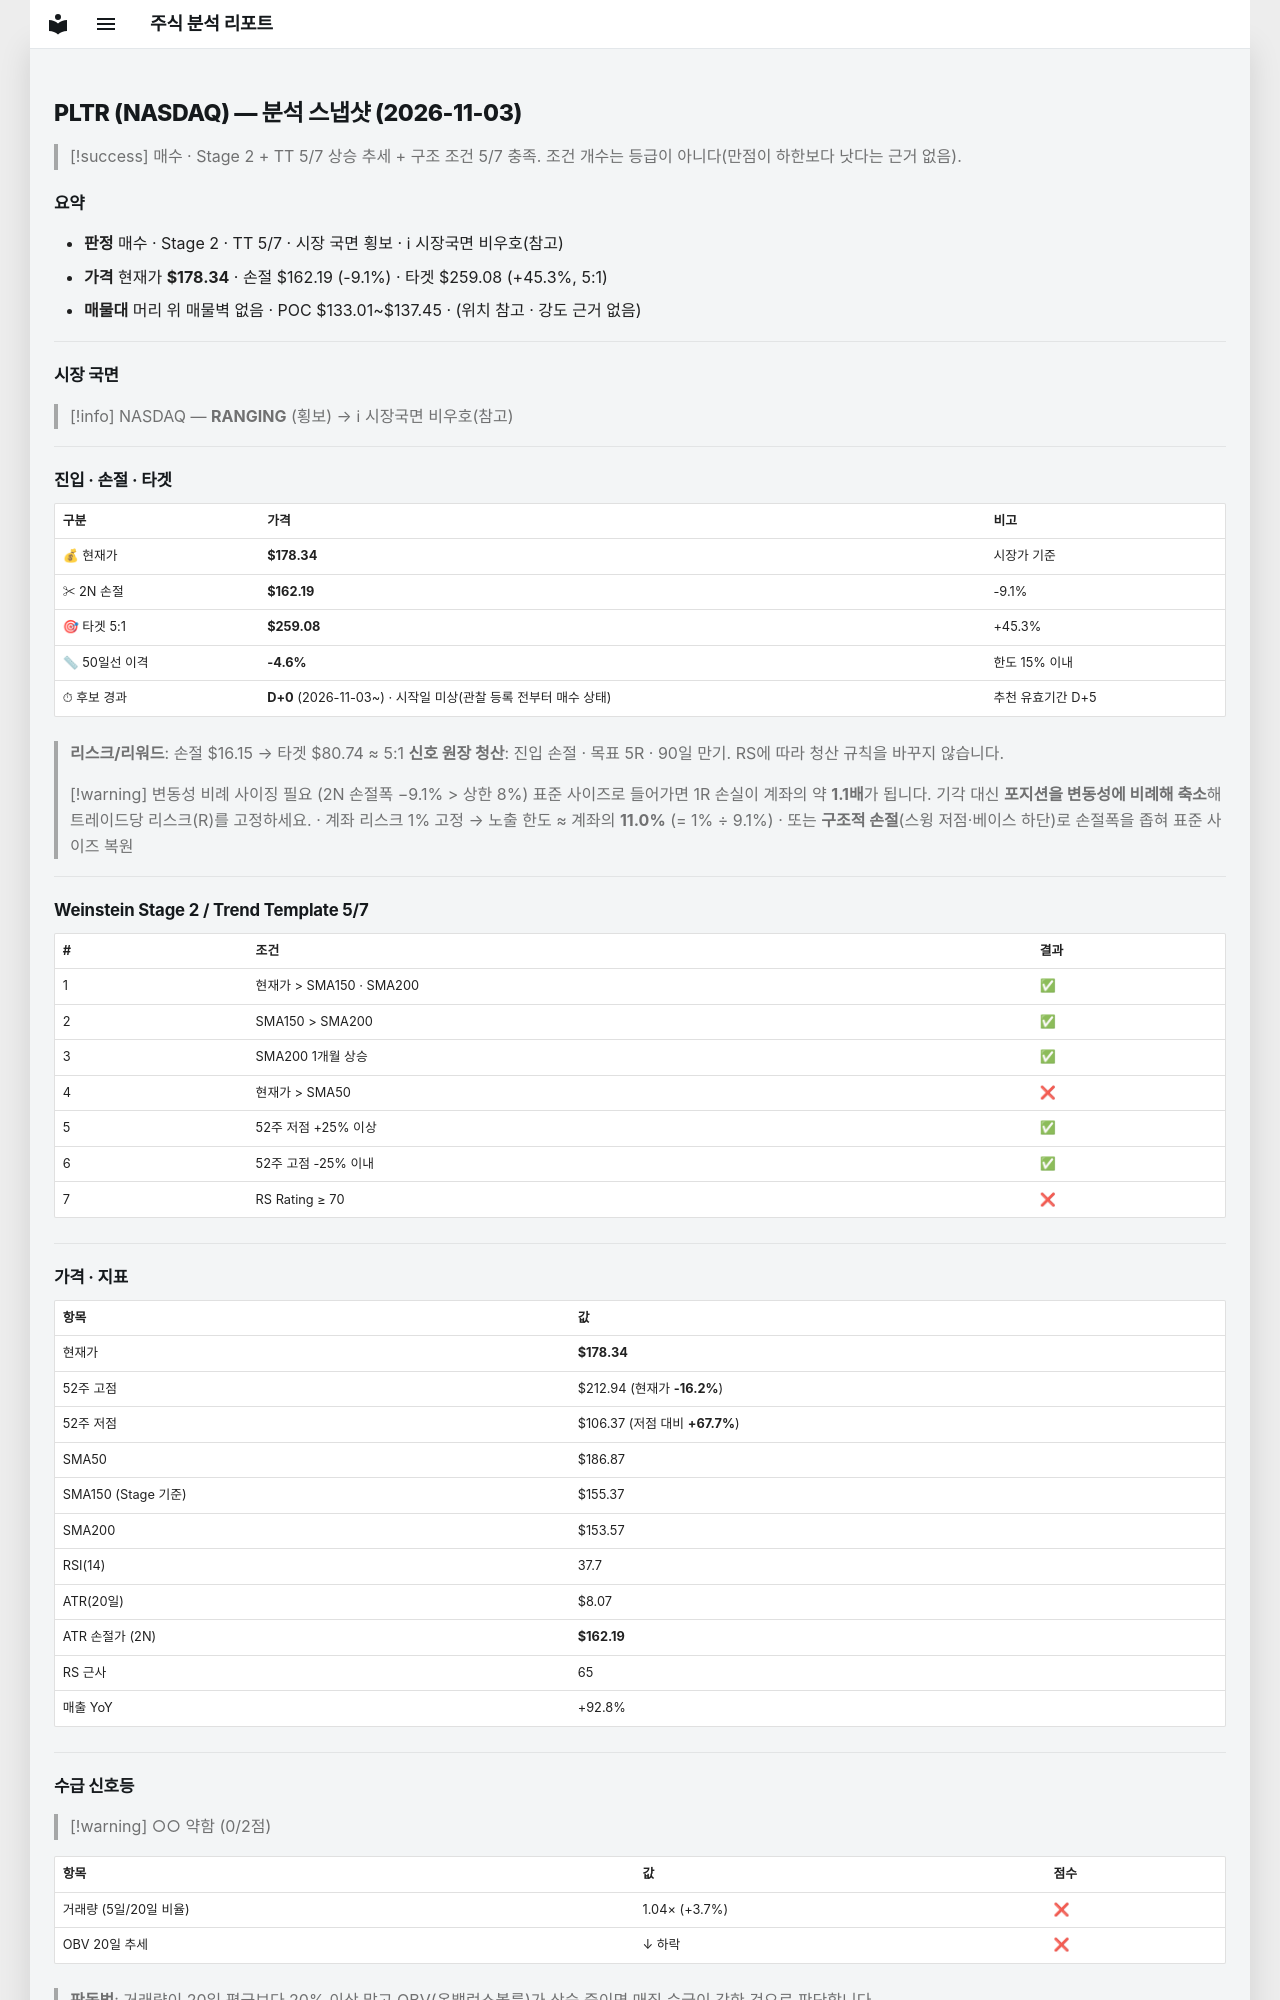

repository: soloandco/stock-reports · page: snapshots/PLTR-2026-11-03/index.html · generator: mkdocs

---
type: analysis-snapshot
title: PLTR 분석 스냅샷
ticker: PLTR
market: NASDAQ
created: 2026-11-03
updated: 2026-11-03
bar-date: 2026-11-02
verdict: 매수관찰
real-rr: 0.62
sma50-gap-pct: -4.6
candidate-days: 0
candidate-since: 2026-11-03
candidate-start-unknown: true
weekly-position: 저항대재진입
weekly-overhead-price: 188.37
weekly-overhead-pct: 5.6
stage: 2
trend-template-score: 5
tt-max: 7
ma-set: sma-50-150-200
price: 178.33999633789062
stop-price: 162.19183842418147
market-regime: RANGING
supply-demand-score: 0/2
supply-demand-label: 약함
status: tracking
tags:
  - stock-agent
  - watchlist
  - PLTR
  - analysis
related:
  - "[[analysis-template]]"
---

# PLTR (NASDAQ) — 분석 스냅샷 (2026-11-03)

> [!success] 매수 · Stage 2 + TT 5/7
> 상승 추세 + 구조 조건 5/7 충족. 조건 개수는 등급이 아니다(만점이 하한보다 낫다는 근거 없음).

## 요약

- **판정** 매수 · Stage 2 · TT 5/7 · 시장 국면 횡보 · ℹ 시장국면 비우호(참고)
- **가격** 현재가 **$178.34** · 손절 $162.19 (-9.1%) · 타겟 $259.08 (+45.3%, 5:1)
- **매물대** 머리 위 매물벽 없음 · POC $133.01~$137.45 · (위치 참고 · 강도 근거 없음)

---

## 시장 국면

> [!info] NASDAQ — **RANGING** (횡보) → ℹ 시장국면 비우호(참고)

---

## 진입 · 손절 · 타겟

| 구분 | 가격 | 비고 |
|------|------|------|
| 💰 현재가 | **$178.34** | 시장가 기준 |
| ✂ 2N 손절 | **$162.19** | -9.1% |
| 🎯 타겟 5:1 | **$259.08** | +45.3% |
| 📏 50일선 이격 | **-4.6%** | 한도 15% 이내 |
| ⏱ 후보 경과 | **D+0** (2026-11-03~) · 시작일 미상(관찰 등록 전부터 매수 상태) | 추천 유효기간 D+5 |

> **리스크/리워드**: 손절 $16.15 → 타겟 $80.74 ≈ 5:1
> **신호 원장 청산**: 진입 손절 · 목표 5R · 90일 만기. RS에 따라 청산 규칙을 바꾸지 않습니다.

> [!warning] 변동성 비례 사이징 필요 (2N 손절폭 −9.1% > 상한 8%)
> 표준 사이즈로 들어가면 1R 손실이 계좌의 약 **1.1배**가 됩니다. 기각 대신 **포지션을 변동성에 비례해 축소**해 트레이드당 리스크(R)를 고정하세요.
> · 계좌 리스크 1% 고정 → 노출 한도 ≈ 계좌의 **11.0%** (= 1% ÷ 9.1%)
> · 또는 **구조적 손절**(스윙 저점·베이스 하단)로 손절폭을 좁혀 표준 사이즈 복원

---

## Weinstein Stage 2 / Trend Template 5/7

| # | 조건 | 결과 |
|---|------|------|
| 1 | 현재가 > SMA150 · SMA200 | ✅ |
| 2 | SMA150 > SMA200 | ✅ |
| 3 | SMA200 1개월 상승 | ✅ |
| 4 | 현재가 > SMA50 | ❌ |
| 5 | 52주 저점 +25% 이상 | ✅ |
| 6 | 52주 고점 -25% 이내 | ✅ |
| 7 | RS Rating ≥ 70 | ❌ |

---

## 가격 · 지표

| 항목 | 값 |
|------|---|
| 현재가 | **$178.34** |
| 52주 고점 | $212.94 (현재가 **-16.2%**) |
| 52주 저점 | $106.37 (저점 대비 **+67.7%**) |
| SMA50 | $186.87 |
| SMA150 (Stage 기준) | $155.37 |
| SMA200 | $153.57 |
| RSI(14) | 37.7 |
| ATR(20일) | $8.07 |
| ATR 손절가 (2N) | **$162.19** |
| RS 근사 | 65 |
| 매출 YoY | +92.8% |

---
## 수급 신호등

> [!warning] ○○ 약함 (0/2점)

| 항목 | 값 | 점수 |
|------|------|------|
| 거래량 (5일/20일 비율) | 1.04× (+3.7%) | ❌ |
| OBV 20일 추세 | ↓ 하락 | ❌ |

> **판독법**: 거래량이 20일 평균보다 20% 이상 많고 OBV(온밸런스볼륨)가 상승 중이면 매집 수급이 강한 것으로 판단합니다.

---
